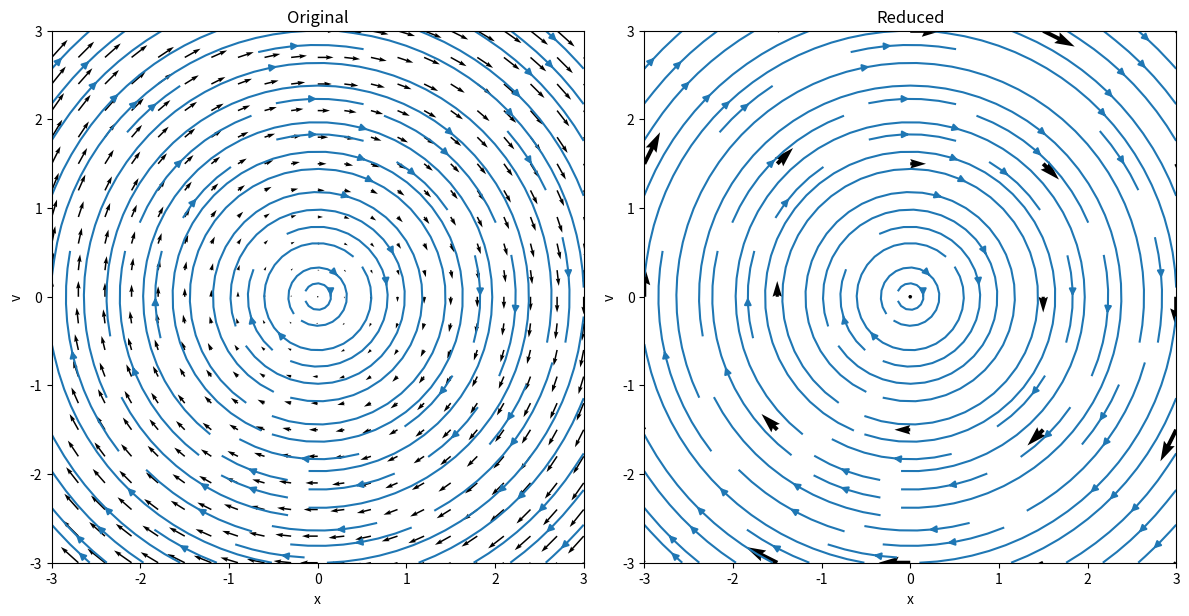
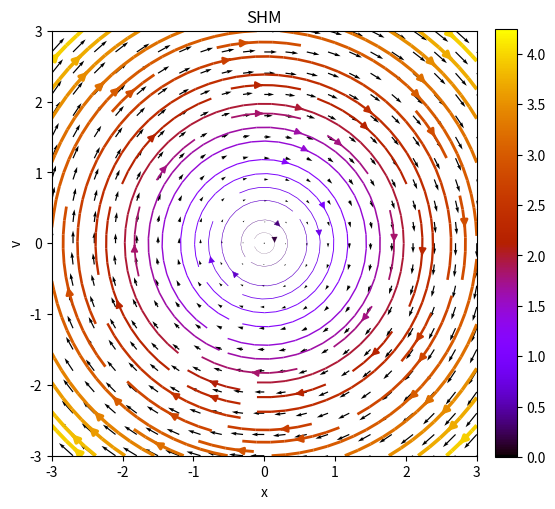
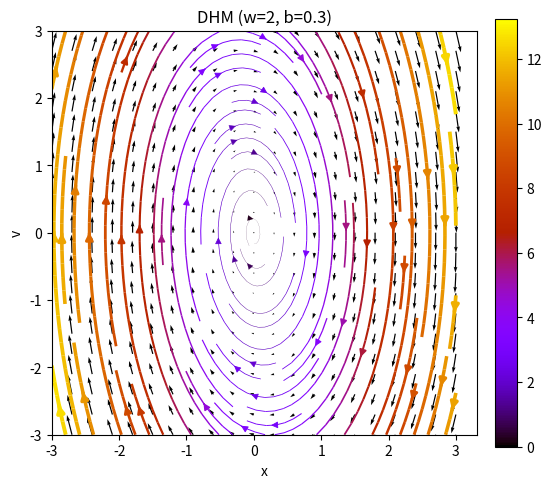
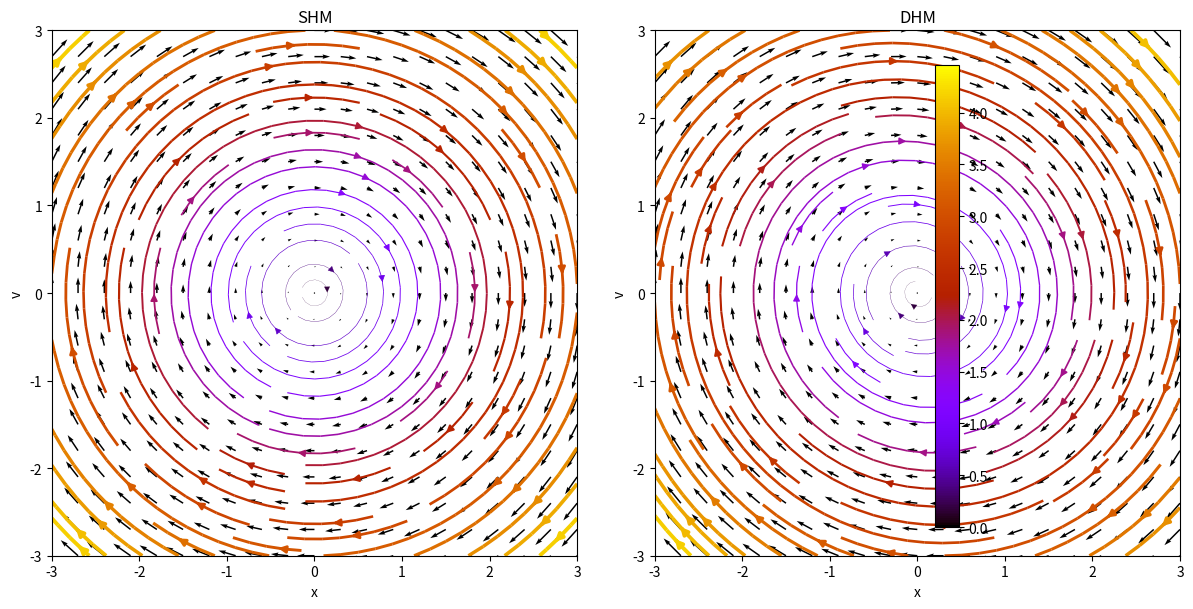

Generate these figures, in order, with matplotlib:
import numpy as np
import matplotlib.pyplot as plt




def P3():
    plt.close('all')
    coords = np.linspace(-3, 3, 21)
    x, v = np.meshgrid(coords, coords)
    w = 1 
    dxdt = v
    dvdt = - w **2 * x
    A = np.sqrt(dxdt **2 + dvdt**2)

    fig, ax = plt.subplots(1, 2, figsize=(12, 6))
    # Left: full vector field
    ax[0].quiver(x, v, dxdt, dvdt)
    ax[0].streamplot(x, v, dxdt, dvdt)
    ax[0].set_title('Original')
    ax[0].set_xlabel('x')
    ax[0].set_ylabel('v')
    ax[0].set_aspect('equal')
    # Reduction, every 5th point
    red = 5

    ax[1].quiver(
    x[::red, ::red],
    v[::red, ::red],
    dxdt[::red, ::red],
    dvdt[::red, ::red]
    )
    ax[1].streamplot(x, v, dxdt, dvdt)
    ax[1].set_title('Reduced')
    ax[1].set_xlabel('x')
    ax[1].set_ylabel('v')
    ax[1].set_aspect('equal')

    plt.tight_layout()
    plt.show()


   
    
P3()

def P3SHMCon():
    plt.close('all')
    coords = np.linspace(-3, 3, 21)
    x, v = np.meshgrid(coords, coords)
    w = 1 
    dxdt = v
    dvdt = - w **2 * x
    a = np.sqrt(dxdt **2 + dvdt**2)
    
    plt.figure(figsize=(6,6))
    plt.gca().set_aspect('equal', adjustable='box')  # Make plot box square
    plt.xlabel('x')
    plt.ylabel('v')
    plt.title('SHM')
    plt.quiver(x,v,dxdt,dvdt)
    lw = 3 * a/a.max()
    strm = plt.streamplot(x, v, dxdt, dvdt, linewidth=lw, color=a, cmap='gnuplot')
    plt.colorbar(strm.lines, fraction=0.046, pad=0.04)
    
    plt.show()
    
P3SHMCon()

  


def P3DHM():
    plt.close('all')
    coords = np.linspace(-3, 3, 21)
    x, v = np.meshgrid(coords, coords)
    w = 2
    b = 0.3
    dxdt = v
    dvdt =(-b*v) - w **2 * x
    a = np.sqrt(dxdt **2 + dvdt**2)
    plt.figure(figsize=(6,6))
    plt.gca().set_aspect('equal', adjustable='box')  # Make plot box square
    plt.xlabel('x')
    plt.ylabel('v')
    plt.title(f'DHM (w={w}, b={b})')
    plt.quiver(x,v,dxdt,dvdt)
    lw = 3 * a/a.max()
    strm = plt.streamplot(x, v, dxdt, dvdt, linewidth=lw, color=a, cmap='gnuplot')
    plt.colorbar(strm.lines, fraction=0.046, pad=0.04)
    
    plt.show()
    
P3DHM()

def P3Compare():
    plt.close('all')

    coords = np.linspace(-3, 3, 21)
    x, v = np.meshgrid(coords, coords)

    w = 1

    fig, ax = plt.subplots(1, 2, figsize=(12,6))

    # SHM
    dxdt = v
    dvdt = -w**2 * x
    a = np.sqrt(dxdt**2 + dvdt**2)
    lw = 3 * a/a.max()

    ax[0].quiver(x, v, dxdt, dvdt)
    strm1 = ax[0].streamplot(
        x, v,
        dxdt, dvdt,
        linewidth=lw,
        color=a,
        cmap='gnuplot'
    )

    ax[0].set_title('SHM')
    ax[0].set_xlabel('x')
    ax[0].set_ylabel('v')
    ax[0].set_aspect('equal')

    # DHM
    B = 0.1

    dxdt = v
    dvdt = (-B*v) - w**2 * x
    a = np.sqrt(dxdt**2 + dvdt**2)
    lw = 3 * a/a.max()

    ax[1].quiver(x, v, dxdt, dvdt)
    strm2 = ax[1].streamplot(
        x, v,
        dxdt, dvdt,
        linewidth=lw,
        color=a,
        cmap='gnuplot'
    )

    ax[1].set_title('DHM')
    ax[1].set_xlabel('x')
    ax[1].set_ylabel('v')
    ax[1].set_aspect('equal')

    fig.colorbar(strm2.lines, ax=ax)

    plt.tight_layout()
    plt.show()

P3Compare()
